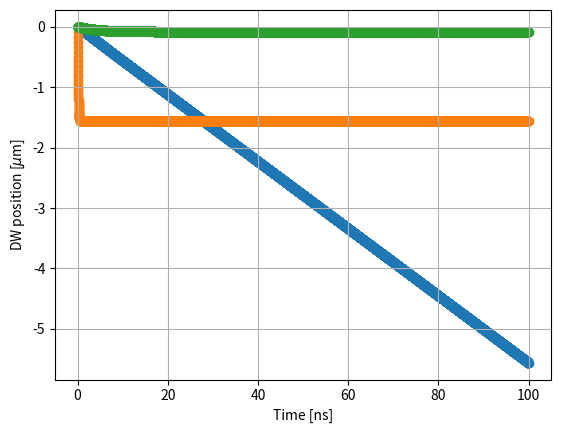

Write the Python code that produced this figure.
from math import *	# You don't have to add "math" before any modules of 
import numpy as np
from scipy.integrate import odeint
import matplotlib.pyplot as plt

## Ref. Torrejon, Tunable inertia of chiral magnetic domain walls
## y[0] is q (DW position), y[1] is psi (angle of moment in DW), y[2] is chi (angle of DW).
def one_dim_model_3var(y, t, Alpha, Gamma, Delta, Width, DWtype, H_K, H_DM, H_SH, K_eff, M_s):
	return \
	np.array([\
	1e+04 * (-Gamma * H_K * sin(2 * (y[1] - y[2])) / 2 + DWtype * pi * Gamma * H_DM * sin(y[1] - y[2]) / 2 + Alpha * Gamma * H_PIN(y[0]) + Alpha * DWtype * pi * Gamma * H_SH * cos(y[1]) / 2) * Delta / (cos(y[2]) * (1 + Alpha ** 2)),\
	(Alpha * Gamma * H_K * sin(2 * (y[1] - y[2])) / 2 - Alpha * pi * DWtype * Gamma * H_DM * sin(y[1] - y[2]) / 2 + Gamma * H_PIN(y[0]) + DWtype * pi * Gamma * H_SH * cos(y[1]) / 2) / (1 + Alpha ** 2),\
	(- H_K * sin(2 * (y[1] - y[2])) / 2 + DWtype * pi * H_DM * sin(y[1] - y[2]) / 2 - 2 * K_eff * tan(y[2]) / M_s + DWtype * pi * H_DM * cos(y[1] - y[2]) * tan(y[2]) / 2 - H_K * cos(y[1] - y[2])**2 * tan(y[2])) * 12 * Gamma / (Alpha * pi**2 * (tan(y[2])**2 + (Width / (pi * Delta * cos(y[2])))**2))\
	])

def H_K(T_FM, M_s, Delta):
	return 4 * T_FM * M_s * log(2) / Delta

def H_DM(D, DWtype, Delta, M_s):
	return D * DWtype / (Delta * M_s)

def H_SH(Theta_SH, Current, M_s, T_FM):
	return - Hbar * Theta_SH * Current / (2 * Charge * M_s * T_FM)

def H_PIN(q):
	return 0

## Physical constants
Hbar = 1.0545718e-27	# Dirac constant. erg*s.
Charge = 1.60217662e-19	# elementary charge. Unit:C.
Gamma = 1.7608598e+7	# gyromagnetic ratio. rad/sG
#Mu_0 = 4 * pi * 1e-07	# magnetic permiability. H/m.


## Consider X Ta / 1 W / 1 CoFeB / 2 MgO / 1 Ta, X = 2.5.
K_eff = 3.2e+06	# effective magnetic anisotropy enery. erg/cm^3.
M_s = 1100	# saturation magnetization. emu/cm^3.
Alpha = 0.01	# damping coefficient
DWtype = 1	# this means up/down DW. -1 if down/up DW.
Exchange = 1.5e-06	# exchange stiffness. erg/cm.
Delta = sqrt(Exchange / K_eff)	# width of DW.
Width = 5.0e-04	# width of wire. 5um.
T_FM = 1.0e-07	# thickness of CoFeB. 1nm.
D = 0.24	# DMI constant. erg/cm^2
Theta_SH = 0.21	# spin Hall angle.
Voltage = 25 # voltage. 25V.
#Rho_W = # resistivity of W. Ohm*m.
#Rho_Ta = # resistivity of Ta.
#T_W = 1.0e-07	# thickness of W. 1nm.
#T_Ta = 0.0e-07	# thickness of Ta. 0nm.
#Length = 30e-04	# length of wire
#Current =
Current = 0.5e+8	# current density in heavy metal layer Ta / W. A/cm^2.

T_max = 100e-09	# final time. 100ns.
T_div = 10000	# the number of time step
t = np.linspace(0, T_max, T_div)	# time array when solutions are obtained.

# initial condition
y_0 = np.array([0.0, 0.0, 0.0])

y = odeint(one_dim_model_3var, y_0, t, args = (Alpha, Gamma, Delta, Width, DWtype, H_K(T_FM, M_s, Delta), H_DM(D, DWtype, Delta, M_s), H_SH(Theta_SH, Current, M_s, T_FM), K_eff, M_s))

#plt.scatter(t * 1e+09, y[:, 0] * 1e+06)
plt.scatter(t * 1e+09, y[:, 0])
plt.xlabel("Time [ns]")
plt.ylabel("DW position [$\mu$m]")
plt.grid(True)
plt.show()

plt.scatter(t * 1e+09, y[:, 1])
plt.show()

plt.scatter(t * 1e+09, y[:, 2])
plt.show()




